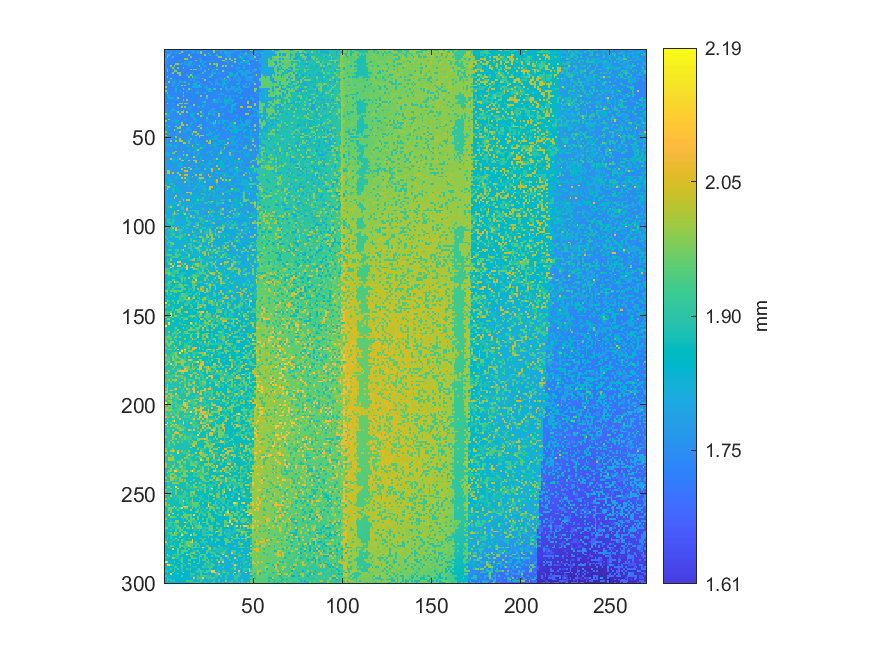

The data file committed next to this chart (first rows):
1.7844052491844, 1.82930075369196, 1.73758468425947, 1.73157733491683, 1.73218677615449, 1.73439237301459, 1.72964260082902, 1.73156766124639, 1.73360880570903, 1.73304773282356, 1.8069062066256, 1.73115169341751, 1.7786300679323, 1.73053257850941, 1.77930722486303, 1.78032296025913, 1.73095822000873, 1.73106463038356, 1.73095822000873, 1.73247698626766, 1.73370554241342, 1.78137739033698, 1.78110652756469, 1.73296066978961
1.732, 1.733, 1.734, 1.782, 1.731, 1.777, 1.732, 1.782, 1.728, 2, 1.811, 1.732, 1.731, 1.73, 1.733, 1.835, 1.779, 1.729, 1.823, 1.731, 2.002, 1.733, 1.734, 1.733
1.732, 1.73, 1.732, 1.79, 1.728, 1.728, 1.781, 1.73, 1.974, 1.729, 1.732, 1.728, 1.728, 1.728, 1.728, 1.73, 1.733, 1.731, 1.776, 1.729, 1.99, 1.731, 1.731, 1.731
1.729, 1.898, 1.899, 1.728, 1.729, 1.727, 1.73, 1.726, 1.728, 1.729, 1.731, 1.732, 1.731, 1.982, 1.731, 1.73, 1.728, 1.733, 1.727, 1.731, 1.731, 1.73, 2.009, 1.732
1.73, 1.992, 1.734, 1.73, 1.9, 1.728, 1.729, 1.726, 1.728, 1.727, 1.725, 1.727, 1.728, 1.728, 1.977, 1.727, 1.73, 1.73, 1.729, 1.731, 1.729, 1.733, 1.731, 1.731
1.814, 1.731, 1.733, 1.729, 1.734, 1.728, 1.727, 1.728, 1.73, 1.727, 1.727, 1.985, 1.981, 1.728, 1.731, 1.727, 1.727, 1.729, 1.73, 1.784, 1.786, 1.734, 1.731, 1.731
1.781, 1.78, 1.729, 1.731, 1.73, 1.725, 1.728, 1.73, 1.727, 1.727, 1.726, 1.725, 1.725, 1.727, 1.726, 1.727, 1.727, 1.978, 1.731, 1.731, 1.788, 1.778, 1.732, 1.728
1.781, 1.731, 1.732, 1.731, 1.728, 1.73, 1.728, 1.731, 1.731, 1.726, 1.726, 1.774, 1.725, 1.831, 1.832, 1.777, 1.73, 1.731, 1.728, 1.729, 1.829, 1.732, 1.779, 1.731
1.732, 1.729, 1.731, 1.728, 1.727, 1.73, 1.985, 1.999, 1.83, 1.828, 1.725, 1.773, 1.775, 1.835, 1.775, 1.729, 1.788, 1.728, 1.731, 1.732, 1.731, 1.825, 1.729, 1.733
1.729, 1.731, 1.732, 2.008, 1.729, 1.992, 1.724, 1.724, 1.726, 1.728, 1.724, 1.727, 1.727, 1.775, 1.729, 1.835, 1.728, 1.73, 1.78, 1.989, 1.728, 1.732, 1.828, 1.731
1.78, 1.781, 1.731, 1.727, 1.989, 1.726, 1.727, 1.98, 1.725, 1.725, 1.987, 1.726, 1.727, 1.727, 1.727, 1.73, 1.728, 1.727, 1.729, 1.727, 1.814, 1.731, 1.733, 1.731
1.732, 1.987, 1.727, 1.73, 1.728, 1.98, 1.727, 1.724, 1.726, 1.727, 1.727, 1.723, 1.724, 1.729, 1.99, 1.728, 1.989, 1.983, 1.73, 1.829, 1.831, 1.735, 1.732, 1.734
1.729, 1.977, 1.727, 1.729, 1.724, 1.982, 1.985, 1.727, 1.725, 1.725, 1.725, 1.727, 1.728, 1.725, 1.728, 1.727, 1.731, 1.726, 1.733, 1.729, 1.731, 1.732, 1.902, 1.734
1.732, 1.734, 1.73, 1.731, 1.999, 1.726, 1.726, 1.982, 1.981, 1.728, 1.731, 1.728, 1.728, 1.729, 1.729, 1.832, 1.727, 1.728, 1.73, 1.732, 1.732, 1.905, 1.732, 1.733
1.732, 1.729, 1.732, 1.731, 1.728, 1.727, 1.725, 1.727, 1.997, 1.725, 1.727, 1.73, 1.827, 1.73, 1.988, 1.825, 1.729, 1.729, 1.779, 1.731, 1.73, 1.732, 1.732, 1.732
1.73, 1.978, 1.729, 1.728, 1.729, 1.728, 1.728, 1.727, 1.727, 1.729, 1.728, 1.728, 1.727, 1.983, 1.725, 1.978, 1.778, 1.815, 1.73, 1.779, 1.73, 1.731, 1.733, 1.731
1.734, 1.731, 1.732, 1.986, 1.731, 1.728, 1.728, 1.727, 1.727, 1.728, 1.727, 1.728, 1.727, 1.728, 1.729, 1.777, 1.779, 1.815, 1.812, 1.779, 1.731, 1.903, 1.733, 1.731
1.738, 1.734, 1.733, 1.777, 1.73, 1.811, 1.728, 1.728, 1.777, 1.731, 1.731, 1.728, 1.731, 1.73, 1.833, 1.729, 1.815, 1.729, 1.729, 1.732, 1.731, 1.733, 1.998, 1.733
1.734, 1.734, 1.999, 1.733, 1.781, 1.779, 1.778, 1.731, 1.815, 1.777, 1.779, 1.909, 1.733, 1.732, 1.731, 1.734, 1.734, 1.779, 1.781, 1.781, 1.733, 1.734, 1.735, 1.735
1.787, 1.733, 1.729, 1.729, 1.782, 1.782, 1.732, 1.778, 1.73, 1.73, 1.731, 1.731, 1.731, 1.901, 1.735, 1.734, 1.821, 1.822, 1.732, 1.734, 1.781, 1.734, 1.735, 1.735
1.737, 1.732, 1.733, 1.732, 1.784, 1.731, 1.732, 1.818, 1.73, 1.988, 1.734, 1.981, 1.73, 1.732, 1.731, 1.731, 1.823, 1.827, 1.828, 1.982, 1.733, 1.733, 1.733, 1.783
2.006, 1.736, 1.734, 1.734, 1.734, 1.735, 1.784, 1.731, 1.733, 1.734, 1.734, 1.733, 1.734, 1.732, 1.732, 1.821, 1.823, 1.826, 1.829, 1.835, 1.827, 1.734, 1.78, 1.782
1.737, 1.736, 1.736, 1.739, 1.736, 1.738, 1.826, 1.734, 1.734, 1.735, 1.985, 1.738, 1.731, 1.985, 1.826, 1.731, 1.732, 1.734, 1.736, 1.732, 1.732, 1.735, 1.732, 1.827
1.982, 1.738, 1.737, 1.735, 1.734, 1.735, 1.829, 1.732, 1.828, 1.732, 1.735, 1.736, 1.832, 1.734, 1.736, 1.734, 1.734, 1.736, 1.782, 1.735, 1.736, 1.734, 1.734, 1.738
1.739, 1.985, 1.736, 1.736, 1.739, 1.735, 1.735, 1.735, 1.736, 1.735, 2.003, 1.735, 1.737, 1.733, 1.737, 1.735, 1.734, 1.845, 1.832, 1.738, 1.735, 1.733, 1.828, 1.735
1.738, 1.739, 1.739, 1.737, 1.738, 1.738, 1.737, 1.738, 1.735, 1.737, 1.736, 1.732, 1.734, 1.735, 1.737, 1.732, 1.734, 1.733, 1.734, 1.734, 1.734, 1.737, 1.734, 1.735
1.741, 1.838, 1.84, 1.74, 1.739, 1.737, 1.739, 1.737, 1.731, 1.736, 1.982, 1.734, 1.731, 1.734, 1.735, 1.783, 1.735, 1.734, 1.732, 1.734, 2.002, 1.735, 1.735, 1.984
1.74, 1.744, 1.851, 1.831, 1.832, 1.738, 1.736, 1.998, 1.736, 1.738, 1.738, 1.735, 1.735, 1.737, 1.733, 1.733, 1.734, 1.732, 1.735, 1.734, 1.736, 1.736, 1.737, 1.912
1.745, 1.739, 1.737, 1.739, 1.74, 1.739, 1.738, 1.74, 1.738, 1.74, 1.999, 1.738, 1.994, 1.737, 1.734, 1.734, 1.736, 1.734, 1.737, 1.734, 1.737, 1.734, 1.737, 1.736
1.741, 1.739, 1.738, 1.74, 1.74, 1.742, 1.739, 1.738, 1.739, 1.737, 1.739, 1.735, 1.736, 1.735, 1.738, 1.736, 1.737, 1.735, 1.735, 1.734, 1.737, 1.836, 1.91, 1.736
1.741, 2.003, 1.741, 1.741, 1.828, 1.741, 1.742, 1.74, 1.995, 1.992, 1.738, 1.985, 1.985, 1.736, 1.736, 1.737, 1.738, 1.736, 1.735, 1.735, 1.735, 1.736, 1.736, 1.737
1.742, 1.743, 1.741, 1.741, 1.741, 1.742, 1.744, 2.008, 1.74, 1.741, 1.739, 1.739, 1.738, 1.741, 1.738, 1.735, 1.995, 1.739, 1.734, 1.735, 1.737, 1.785, 1.787, 1.734
1.742, 1.743, 1.746, 1.741, 1.744, 1.743, 1.745, 1.742, 1.742, 2, 1.737, 1.995, 1.74, 1.741, 1.832, 1.739, 1.737, 1.737, 1.825, 1.82, 1.739, 1.838, 1.738, 1.74
1.744, 1.745, 1.746, 1.742, 1.824, 1.745, 1.742, 1.741, 1.739, 1.739, 1.74, 1.74, 1.739, 1.838, 1.741, 1.734, 1.736, 1.735, 1.738, 1.735, 1.735, 1.737, 1.737, 1.738
1.745, 1.746, 1.746, 1.824, 1.828, 1.808, 1.834, 1.741, 1.742, 1.741, 1.992, 1.742, 1.74, 1.74, 1.74, 1.741, 1.738, 1.738, 1.741, 1.736, 1.737, 1.838, 1.739, 1.736
1.747, 1.795, 1.745, 1.794, 1.742, 1.744, 1.742, 2.015, 1.742, 2.002, 2.003, 1.74, 1.994, 1.741, 1.741, 1.743, 1.741, 1.74, 1.739, 1.739, 1.999, 1.74, 1.74, 1.738
1.989, 1.825, 1.834, 1.747, 1.745, 1.745, 1.742, 1.744, 1.988, 1.741, 1.743, 1.741, 1.743, 1.74, 1.843, 1.844, 1.827, 1.74, 2.001, 1.738, 1.74, 1.833, 1.735, 1.737
1.794, 1.795, 1.825, 1.747, 1.745, 1.742, 1.742, 1.747, 1.748, 1.744, 1.843, 1.742, 1.744, 1.74, 1.846, 1.81, 1.741, 1.739, 1.739, 1.736, 1.995, 1.836, 1.739, 1.74
1.748, 1.749, 1.746, 1.746, 1.747, 1.747, 1.746, 1.745, 1.744, 1.743, 1.743, 1.743, 1.741, 1.741, 1.741, 1.739, 1.832, 1.741, 1.74, 1.74, 1.74, 1.74, 1.743, 1.914
1.746, 1.748, 2.002, 1.749, 1.748, 1.795, 1.745, 1.744, 1.743, 1.744, 1.744, 1.815, 1.744, 1.743, 1.741, 1.744, 1.837, 1.839, 1.741, 1.738, 1.741, 1.739, 1.739, 1.841
1.991, 1.748, 1.75, 1.749, 1.837, 1.745, 1.845, 1.797, 1.746, 1.746, 1.747, 1.747, 1.745, 1.744, 1.744, 1.746, 1.744, 1.84, 1.742, 1.743, 1.743, 1.741, 1.74, 1.845
1.751, 1.749, 1.749, 1.751, 1.748, 1.749, 1.836, 1.748, 1.744, 2.002, 1.744, 1.745, 1.747, 1.742, 1.803, 1.803, 1.744, 1.744, 1.741, 1.744, 1.74, 1.741, 1.741, 1.741
1.8, 1.749, 1.75, 1.751, 1.749, 1.749, 1.747, 1.751, 1.745, 2.009, 2.008, 1.746, 2.002, 1.746, 1.804, 1.746, 1.745, 1.745, 1.742, 1.914, 1.915, 1.743, 1.744, 1.742
1.753, 1.75, 1.921, 1.751, 1.752, 1.751, 1.995, 1.75, 1.995, 1.746, 1.747, 1.749, 1.748, 1.747, 1.744, 1.744, 1.745, 1.745, 2.009, 2, 1.744, 1.744, 1.744, 1.744
1.847, 1.749, 1.751, 1.752, 1.75, 1.748, 1.749, 1.996, 1.996, 1.746, 1.75, 1.749, 1.796, 1.796, 1.75, 1.748, 1.745, 1.745, 1.745, 1.746, 2.002, 1.745, 1.745, 1.847
1.752, 1.752, 1.754, 1.754, 1.749, 2.001, 1.846, 1.75, 1.749, 1.75, 1.844, 1.75, 1.797, 1.797, 1.818, 1.748, 1.744, 1.745, 1.746, 1.747, 1.745, 1.746, 1.743, 1.744
1.997, 1.755, 1.754, 1.755, 1.751, 1.753, 1.752, 1.754, 2.017, 1.751, 1.797, 1.798, 1.75, 1.748, 1.745, 1.747, 2.012, 2.019, 1.746, 1.746, 1.747, 1.746, 1.744, 1.746
1.756, 1.754, 1.855, 1.754, 1.754, 1.754, 1.755, 1.751, 1.751, 1.752, 1.751, 1.749, 1.751, 1.749, 1.798, 1.985, 1.749, 1.748, 2.001, 1.849, 1.747, 1.749, 1.745, 1.795
2.016, 1.756, 1.757, 1.75, 1.754, 1.755, 1.752, 1.752, 1.75, 1.752, 1.75, 1.75, 1.751, 1.748, 1.748, 1.798, 1.75, 2.016, 1.747, 1.998, 2.006, 2.001, 1.745, 1.851
1.756, 1.757, 1.757, 1.755, 1.757, 1.756, 2.006, 1.751, 1.754, 1.75, 1.751, 1.755, 1.75, 1.798, 1.75, 1.751, 1.751, 1.751, 1.748, 1.999, 1.746, 1.748, 1.747, 1.748
1.758, 1.805, 1.757, 1.806, 1.759, 1.754, 1.757, 1.755, 2.001, 1.752, 1.753, 1.755, 1.757, 1.754, 1.922, 1.753, 1.751, 1.833, 1.749, 1.751, 1.75, 1.75, 1.751, 1.749
1.761, 1.759, 1.757, 2.002, 1.757, 1.758, 2.006, 1.755, 2.003, 2.006, 1.753, 1.754, 1.756, 1.927, 1.755, 1.754, 1.754, 1.834, 1.753, 1.753, 1.753, 1.75, 1.751, 2
1.761, 1.762, 1.758, 1.758, 1.757, 1.759, 1.759, 1.758, 1.757, 1.755, 2.018, 2.009, 1.756, 1.927, 1.755, 1.754, 1.753, 1.848, 1.754, 1.751, 1.75, 1.752, 1.751, 1.75
1.863, 1.849, 1.808, 1.861, 1.761, 1.76, 1.762, 1.851, 1.758, 1.756, 1.754, 1.757, 1.758, 1.753, 1.754, 1.851, 1.848, 1.851, 1.93, 1.754, 1.754, 1.755, 1.754, 1.752
1.762, 1.862, 1.847, 1.81, 1.76, 1.807, 1.809, 1.761, 1.757, 1.757, 1.757, 1.757, 1.85, 1.851, 1.758, 2.003, 1.756, 1.754, 1.757, 1.756, 1.755, 1.756, 1.849, 1.753
1.763, 1.765, 1.76, 1.761, 1.761, 1.763, 1.848, 1.76, 1.759, 1.759, 1.76, 1.76, 1.758, 1.757, 1.757, 1.757, 1.854, 1.854, 1.758, 1.757, 1.917, 1.854, 1.754, 1.755
1.764, 1.764, 1.761, 1.764, 1.762, 1.762, 1.76, 1.759, 1.76, 1.761, 1.761, 1.76, 1.758, 1.858, 1.76, 1.76, 1.76, 1.855, 2.012, 1.848, 1.757, 1.756, 1.755, 1.757
1.764, 1.813, 1.765, 1.764, 1.763, 1.859, 2.015, 1.762, 1.761, 1.76, 2.006, 1.761, 1.761, 1.861, 1.758, 1.858, 1.805, 1.807, 1.758, 1.757, 1.754, 1.756, 1.756, 1.754
1.815, 1.815, 1.814, 1.766, 1.934, 2.006, 1.761, 1.762, 1.761, 1.761, 1.763, 1.761, 1.761, 1.761, 1.762, 1.759, 1.807, 1.759, 1.807, 1.808, 1.757, 1.757, 1.759, 1.854
1.825, 1.827, 1.825, 1.769, 1.765, 1.767, 1.764, 1.765, 1.764, 1.761, 2.02, 1.859, 2.009, 1.761, 1.76, 1.761, 1.762, 1.761, 1.858, 1.759, 1.761, 1.76, 1.759, 1.76
1.77, 1.765, 1.767, 1.767, 1.768, 1.768, 1.767, 1.814, 1.814, 1.764, 1.76, 1.764, 1.86, 1.759, 1.762, 1.761, 2.028, 1.854, 1.761, 1.758, 1.854, 1.759, 1.76, 1.761
... 239 more rows
